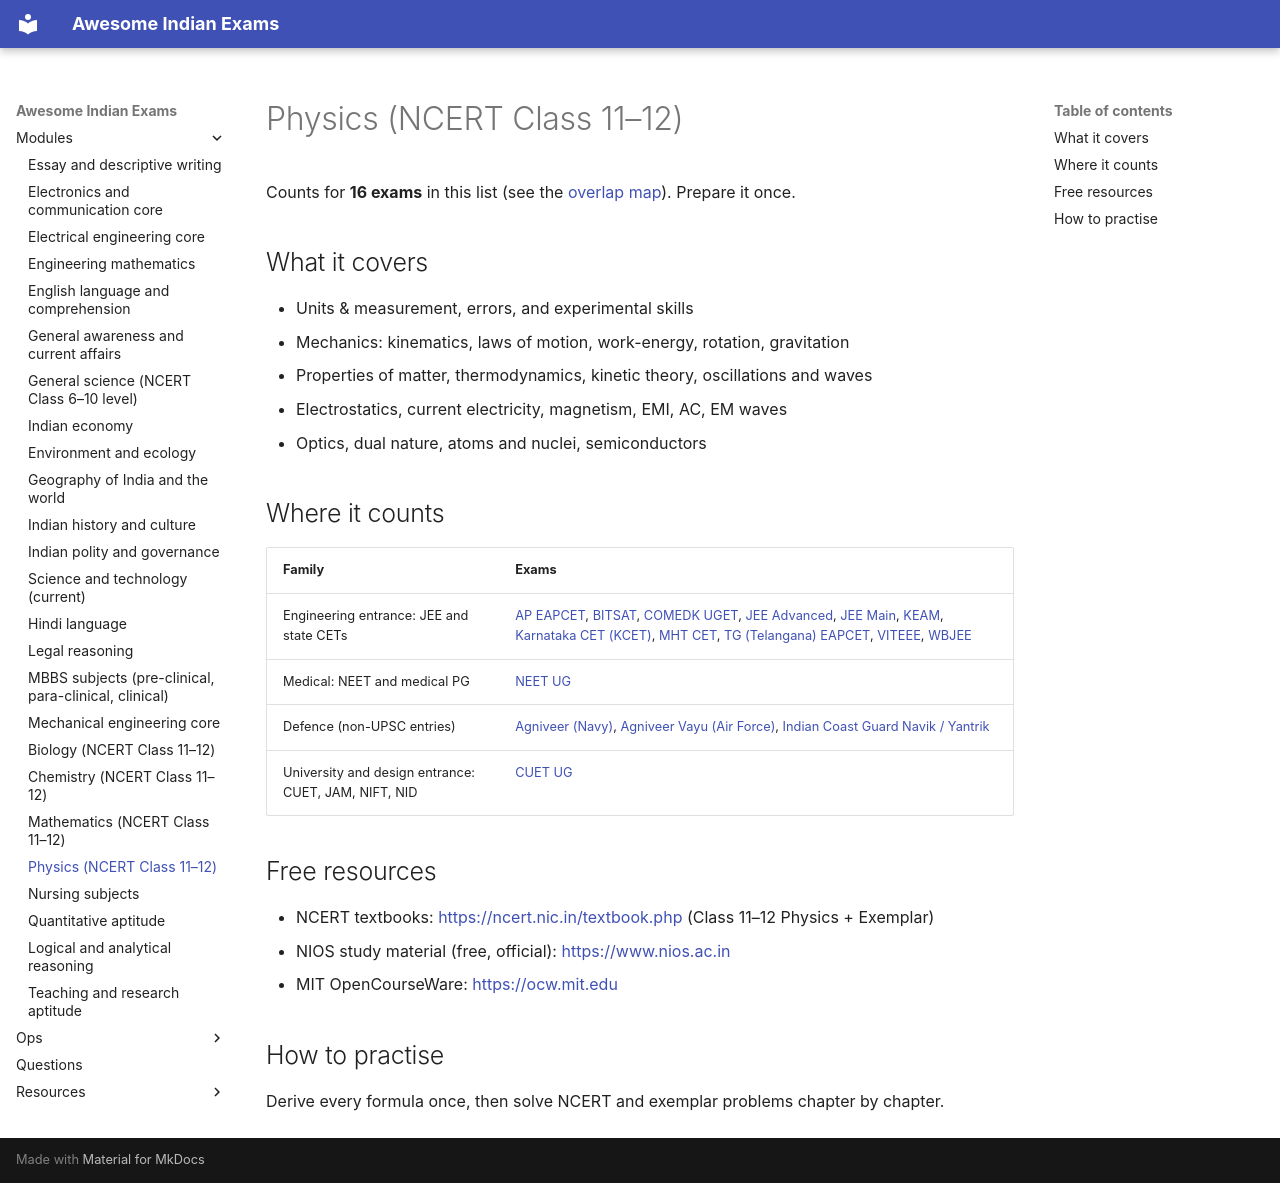

repository: lakhidas168-ship-it/awesome-indian-exams · page: modules/ncert-physics/index.html · generator: mkdocs

---
title: Physics (NCERT Class 11–12)
module_id: ncert-physics
---

# Physics (NCERT Class 11–12)

Counts for **16 exams** in this list (see the [overlap map](../resources/overlap-map.md)). Prepare it once.

## What it covers

- Units & measurement, errors, and experimental skills
- Mechanics: kinematics, laws of motion, work-energy, rotation, gravitation
- Properties of matter, thermodynamics, kinetic theory, oscillations and waves
- Electrostatics, current electricity, magnetism, EMI, AC, EM waves
- Optics, dual nature, atoms and nuclei, semiconductors

## Where it counts

| Family | Exams |
|---|---|
| Engineering entrance: JEE and state CETs | [AP EAPCET](../exams/engineering-entrance/ap-eapcet.md), [BITSAT](../exams/engineering-entrance/bitsat.md), [COMEDK UGET](../exams/engineering-entrance/comedk-uget.md), [JEE Advanced](../exams/engineering-entrance/jee-advanced.md), [JEE Main](../exams/engineering-entrance/jee-main.md), [KEAM](../exams/engineering-entrance/keam.md), [Karnataka CET (KCET)](../exams/engineering-entrance/kcet.md), [MHT CET](../exams/engineering-entrance/mht-cet.md), [TG (Telangana) EAPCET](../exams/engineering-entrance/ts-eapcet.md), [VITEEE](../exams/engineering-entrance/viteee.md), [WBJEE](../exams/engineering-entrance/wbjee.md) |
| Medical: NEET and medical PG | [NEET UG](../exams/medical/neet-ug.md) |
| Defence (non-UPSC entries) | [Agniveer (Navy)](../exams/defence/agniveer-navy.md), [Agniveer Vayu (Air Force)](../exams/defence/agniveer-vayu.md), [Indian Coast Guard Navik / Yantrik](../exams/defence/icg-navik.md) |
| University and design entrance: CUET, JAM, NIFT, NID | [CUET UG](../exams/university-entrance/cuet-ug.md) |

## Free resources

- NCERT textbooks: <https://ncert.nic.in/textbook.php> (Class 11–12 Physics + Exemplar)
- NIOS study material (free, official): <https://www.nios.ac.in>
- MIT OpenCourseWare: <https://ocw.mit.edu>

## How to practise

Derive every formula once, then solve NCERT and exemplar problems chapter by chapter.
